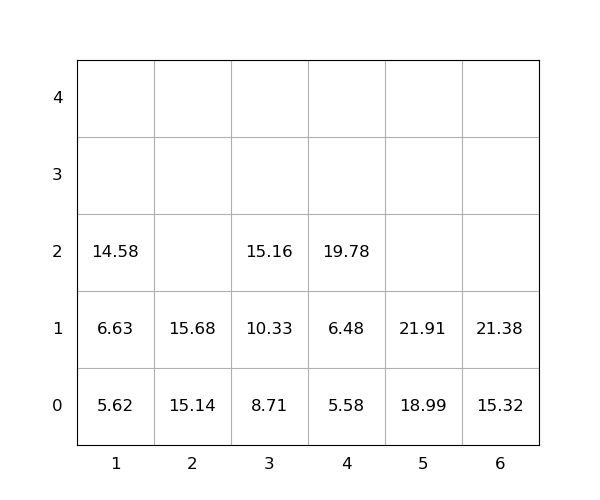

The file beside this chart, header and first rows:
idx, loc_x, loc_y, loc_z, weight, seq, emerg, reloc, size(ft)
1, 2, 0, 0, 15.14, 0, 0, 0, 20
2, 3, 0, 0, 8.71, 0, 0, 0, 20
3, 6, 0, 0, 15.32, 0, 0, 0, 20
4, 1, 0, 0, 5.62, 1, 0, 0, 20
5, 4, 0, 0, 5.58, 2, 0, 0, 20
6, 1, 0, 1, 6.63, 3, 0, 0, 20
7, 4, 0, 1, 6.48, 4, 0, 0, 20
8, 4, 0, 2, 19.78, 5, 0, 0, 20
9, 6, 0, 1, 21.38, 6, 0, 0, 20
10, 5, 0, 0, 18.99, 7, 0, 0, 20
11, 2, 0, 1, 15.68, 8, 0, 0, 20
12, 3, 0, 1, 10.33, 9, 0, 0, 20
13, 5, 0, 1, 21.91, 10, 0, 0, 20
14, 3, 0, 2, 15.16, 11, 0, 0, 20
15, 1, 0, 2, 14.58, 12, 0, 0, 20
